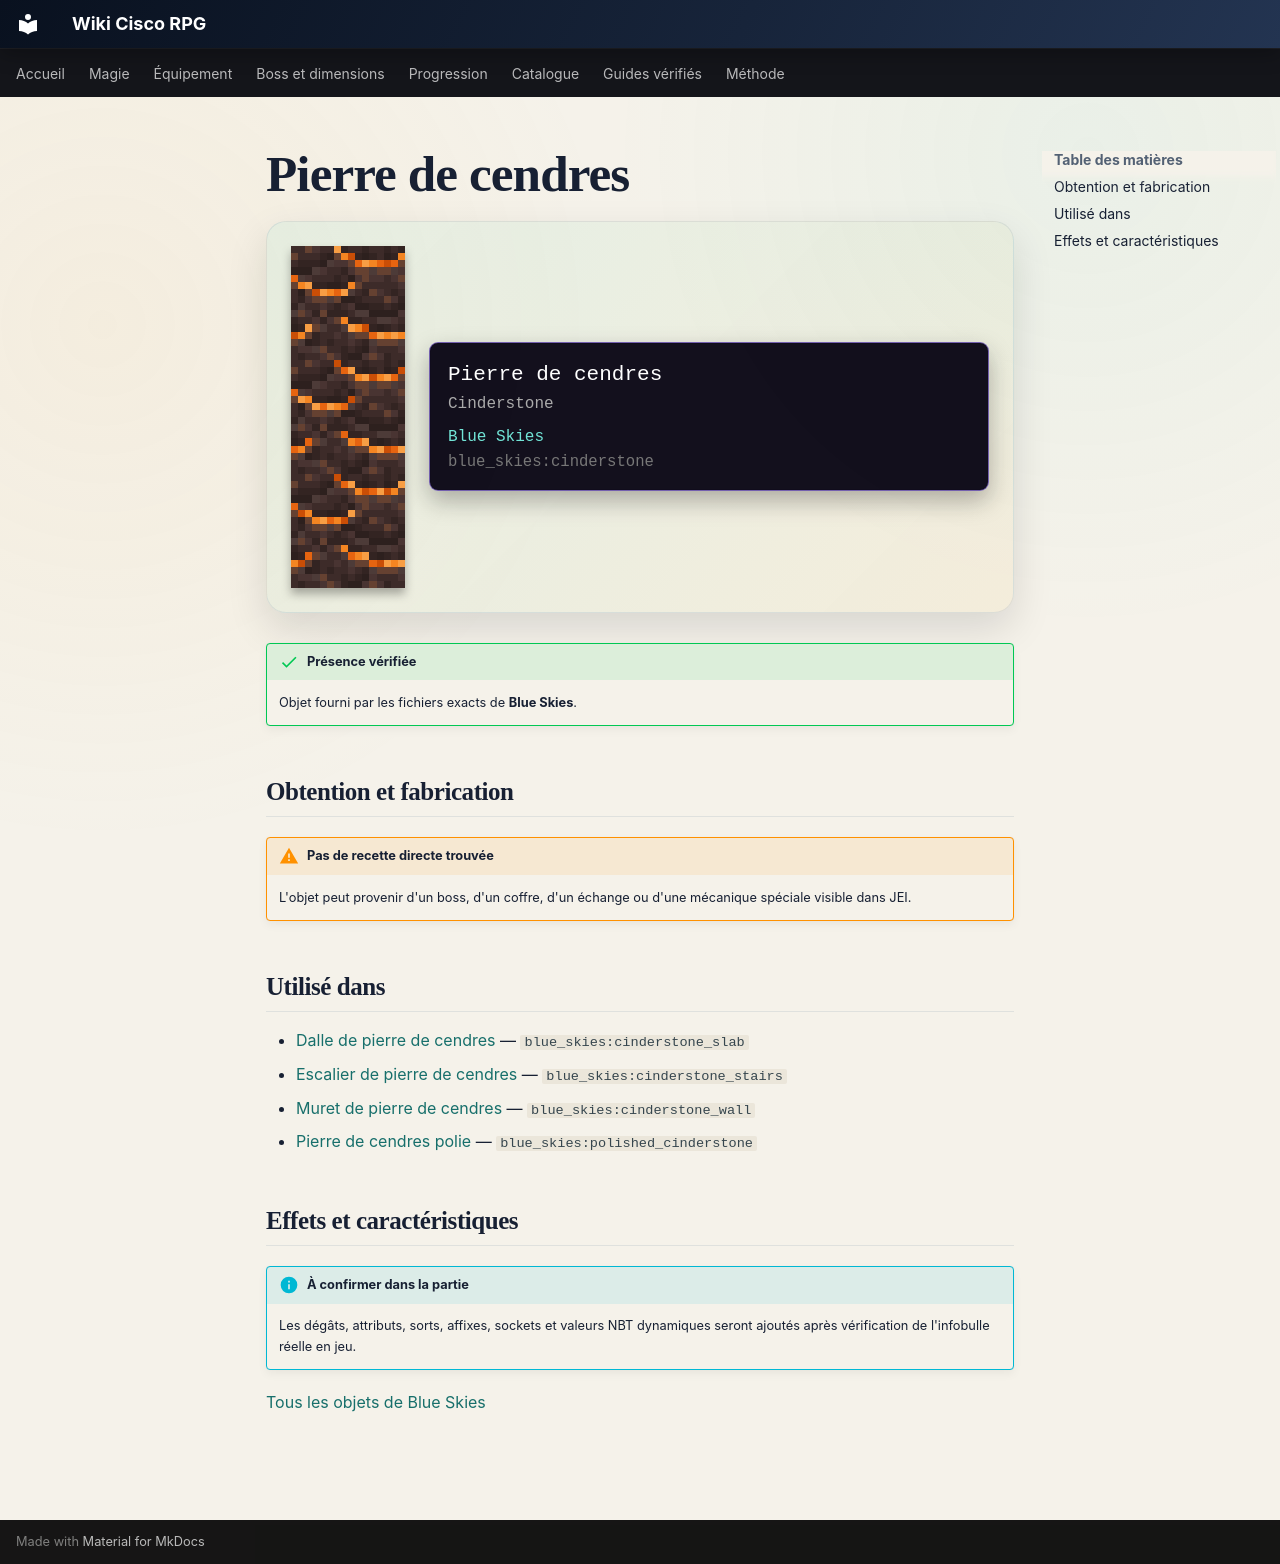

repository: Kloups-Dev/wiki-cisco-rpg · page: catalogue/objets/blue_skies/cinderstone/index.html · generator: mkdocs

# Pierre de cendres

<div class="mc-item-showcase">
<img class="mc-item-icon" src="../../../../assets/generated/items/blue_skies/cinderstone.png" alt="Pierre de cendres">
<div class="mc-tooltip-card">
<div class="mc-tooltip-card__name">Pierre de cendres</div>
<div class="mc-tooltip-card__alias">Cinderstone</div>
<div class="mc-tooltip-card__mod">Blue Skies</div>
<div class="mc-tooltip-card__id">blue_skies:cinderstone</div>
</div>
</div>

!!! success "Présence vérifiée"
    Objet fourni par les fichiers exacts de **Blue Skies**.

## Obtention et fabrication

!!! warning "Pas de recette directe trouvée"
    L'objet peut provenir d'un boss, d'un coffre, d'un échange ou d'une mécanique spéciale visible dans JEI.

## Utilisé dans

- [Dalle de pierre de cendres](../../../catalogue/objets/blue_skies/cinderstone_slab.md) — <code>blue_skies:cinderstone_slab</code>
- [Escalier de pierre de cendres](../../../catalogue/objets/blue_skies/cinderstone_stairs.md) — <code>blue_skies:cinderstone_stairs</code>
- [Muret de pierre de cendres](../../../catalogue/objets/blue_skies/cinderstone_wall.md) — <code>blue_skies:cinderstone_wall</code>
- [Pierre de cendres polie](../../../catalogue/objets/blue_skies/polished_cinderstone.md) — <code>blue_skies:polished_cinderstone</code>

## Effets et caractéristiques

!!! info "À confirmer dans la partie"
    Les dégâts, attributs, sorts, affixes, sockets et valeurs NBT dynamiques seront ajoutés après vérification de l'infobulle réelle en jeu.

[Tous les objets de Blue Skies](../../../contenu/blue-skies.md)
